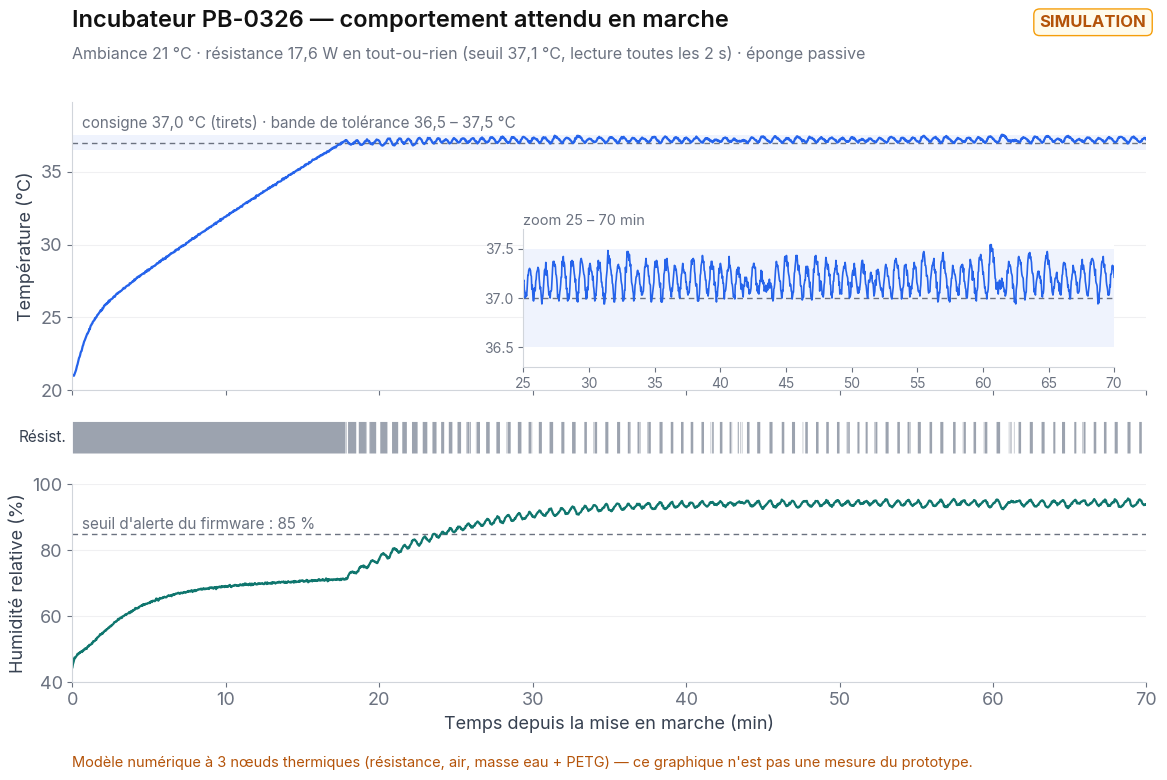

Source code (Python): (Note: this script raises an exception after producing the figure.)
"""
Simulation du comportement thermique et hygrométrique de l'incubateur PB-0326.

ATTENTION : il s'agit d'un MODÈLE NUMÉRIQUE, pas d'une mesure du prototype.

Modèle à 3 nœuds thermiques :
  - résistance chauffante  C_h · dT_h/dt = u·P − (T_h − T_a)/R_ha
  - air + capteur SHT35    C_a · dT_a/dt = (T_h − T_a)/R_ha − (T_a − T_m)/R_am
  - masse (eau éponge+PETG) C_m · dT_m/dt = (T_a − T_m)/R_am − (T_m − T_amb)/R_ext
Commande identique au firmware v4.0.1 : u = 1 si T_mesurée < 37,1 °C, lecture toutes les 2 s.
Humidité : la vapeur tend vers la saturation à la température de l'éponge (τ = 3 min),
HR mesurée = pression de vapeur / pression de saturation à la température de l'air (formule de Magnus).

Les capacités et résistances thermiques sont des ESTIMATIONS (voir commentaires).
Usage : python3 simulation.py   (nécessite numpy et matplotlib)
"""
from pathlib import Path
import numpy as np
# ---- Paramètres ----
U, Rh = 12.0, 8.2; P = U**2/Rh            # 17.56 W
Tamb = 21.0
C_h, C_a, C_m = 27.0, 25.0, 1290.0         # J/K : résistance, air+capteur, masse (eau+PETG)
R_ha, R_am, R_ext = 1.5, 0.25, 3.5          # K/W
tau_s = 6.0                                # s, constante de temps SHT35 (air brassé)
Ts, dt, tend = 2.0, 0.05, 70*60
seuil = 37.1
tau_e = 180.0                              # s, saturation éponge
def esat(T): return 610.94*np.exp(17.625*T/(T+243.04))   # Pa (Magnus)
rng = np.random.default_rng(3)
Th=Ta=Tm=Ts_=Tamb; e=0.45*esat(Tamb); u=0; Tmeas=Tamb
out=[]; nk=int(Ts/dt); k=0
for i in range(int(tend/dt)+1):
    t=i*dt
    if i%nk==0:
        Tmeas=round(Ts_+rng.normal(0,0.03),2)
        u = 1 if Tmeas<seuil else 0
        RH=min(100.0, e/esat(Ts_)*100 + rng.normal(0,0.15))
        out.append((t,Tmeas,RH,u,Tm))
    qh=(Th-Ta)/R_ha; qa=(Ta-Tm)/R_am; qe=(Tm-Tamb)/R_ext
    Th+=dt*(u*P-qh)/C_h; Ta+=dt*(qh-qa)/C_a; Tm+=dt*(qa-qe)/C_m
    Ts_+=dt*(Ta-Ts_)/tau_s
    e+=dt*(esat(Tm)-e)/tau_e
out=np.array(out)
t=out[:,0]/60; T=out[:,1]; RH=out[:,2]; u=out[:,3]
i365=np.argmax(T>=36.5); print('P=%.2f W'%P, 't(36.5)=%.1f min'%t[i365])
st=t>=t[i365]+5
print('apres stabilisation: min %.2f max %.2f moy %.2f sd %.3f'%(T[st].min(),T[st].max(),T[st].mean(),T[st].std()))
i85=np.argmax(RH>85); print('t HR>85 %.1f min'%t[i85] if RH[i85]>85 else 'jamais>85');print('Tmax global %.2f'%T.max(),' duty %.0f%%'%(100*u[st].mean()), 'HR fin %.1f min %.1f'%(RH[-1],RH[st].min()), 't HR>85: %.1f min'%t[np.argmax(RH>85)])

# ─── Tracé ───
import matplotlib
matplotlib.use('Agg')
import matplotlib.pyplot as plt
from matplotlib import font_manager as fm
for f in fm.findSystemFonts():
    if 'Inter' in f: fm.fontManager.addfont(f)
plt.rcParams.update({'font.family':'Inter','font.size':13,'axes.edgecolor':'#d1d5db','axes.labelcolor':'#374151',
 'xtick.color':'#6b7280','ytick.color':'#6b7280','axes.spines.top':False,'axes.spines.right':False})
d=out; t=d[:,0]/60; T=d[:,1]; RH=d[:,2]; u=d[:,3]
INK='#111111'; MUT='#6b7280'; BLUE='#2563eb'; TEAL='#0f766e'
fig=plt.figure(figsize=(12,7.9),dpi=140,facecolor='white')
gs=fig.add_gridspec(3,1,height_ratios=[3.2,0.35,2.2],hspace=0.18,left=0.08,right=0.975,top=0.86,bottom=0.125)
a1=fig.add_subplot(gs[0]); a0=fig.add_subplot(gs[1],sharex=a1); a2=fig.add_subplot(gs[2],sharex=a1)
# Température
a1.axhspan(36.5,37.5,color=BLUE,alpha=0.07,lw=0)
a1.axhline(37.0,color=MUT,lw=1,ls=(0,(4,3)))
a1.plot(t,T,color=BLUE,lw=1.6)
a1.set_ylim(20,39.8); a1.set_ylabel('Température (°C)')
a1.text(0.6,38.0,'consigne 37,0 °C (tirets) · bande de tolérance 36,5 – 37,5 °C',color=MUT,fontsize=11)
ax=a1.inset_axes([0.42,0.08,0.55,0.48])
m=t>=25; ax.axhspan(36.5,37.5,color=BLUE,alpha=0.07,lw=0); ax.axhline(37,color=MUT,lw=1,ls=(0,(4,3)))
ax.plot(t[m],T[m],color=BLUE,lw=1.2); ax.set_xlim(25,70); ax.set_ylim(36.3,37.7)
ax.set_facecolor('white'); ax.tick_params(labelsize=10)
for s in ax.spines.values(): s.set_color('#d1d5db')
ax.set_title('zoom 25 – 70 min',fontsize=10.5,color=MUT,loc='left',pad=3)
a1.grid(axis='y',color='#f0f0f2'); plt.setp(a1.get_xticklabels(),visible=False)
# Etat résistance
a0.fill_between(t,0,u,step='post',color='#9ca3af',lw=0)
a0.set_yticks([]); a0.set_ylim(0,1); a0.set_ylabel('Résist.',rotation=0,ha='right',va='center',fontsize=11)
for s in ['left','bottom']: a0.spines[s].set_visible(False)
plt.setp(a0.get_xticklabels(),visible=False); a0.tick_params(axis='x',length=0)
# Humidité
a2.axhline(85,color=MUT,lw=1,ls=(0,(4,3)))
a2.text(0.6,86.5,"seuil d'alerte du firmware : 85 %",color=MUT,fontsize=11)
a2.plot(t,RH,color=TEAL,lw=1.6)
a2.set_ylim(40,100); a2.set_ylabel('Humidité relative (%)'); a2.set_xlabel('Temps depuis la mise en marche (min)')
a2.set_xlim(0,70); a2.grid(axis='y',color='#f0f0f2')
fig.text(0.08,0.955,'Incubateur PB-0326 — comportement attendu en marche',fontsize=17,weight='semibold',color=INK)
fig.text(0.08,0.915,'Ambiance 21 °C · résistance 17,6 W en tout-ou-rien (seuil 37,1 °C, lecture toutes les 2 s) · éponge passive',fontsize=11.5,color=MUT)
fig.text(0.975,0.955,'SIMULATION',ha='right',fontsize=12,weight='bold',color='#b45309',
         bbox=dict(boxstyle='round,pad=0.35',fc='#fffbeb',ec='#f59e0b',lw=1))
fig.text(0.08,0.018,'Modèle numérique à 3 nœuds thermiques (résistance, air, masse eau + PETG) — ce graphique n\'est pas une mesure du prototype.',fontsize=10.5,color='#b45309')
fig.savefig(Path(__file__).with_name('simulation-temperature-humidite.png'),facecolor='white')
